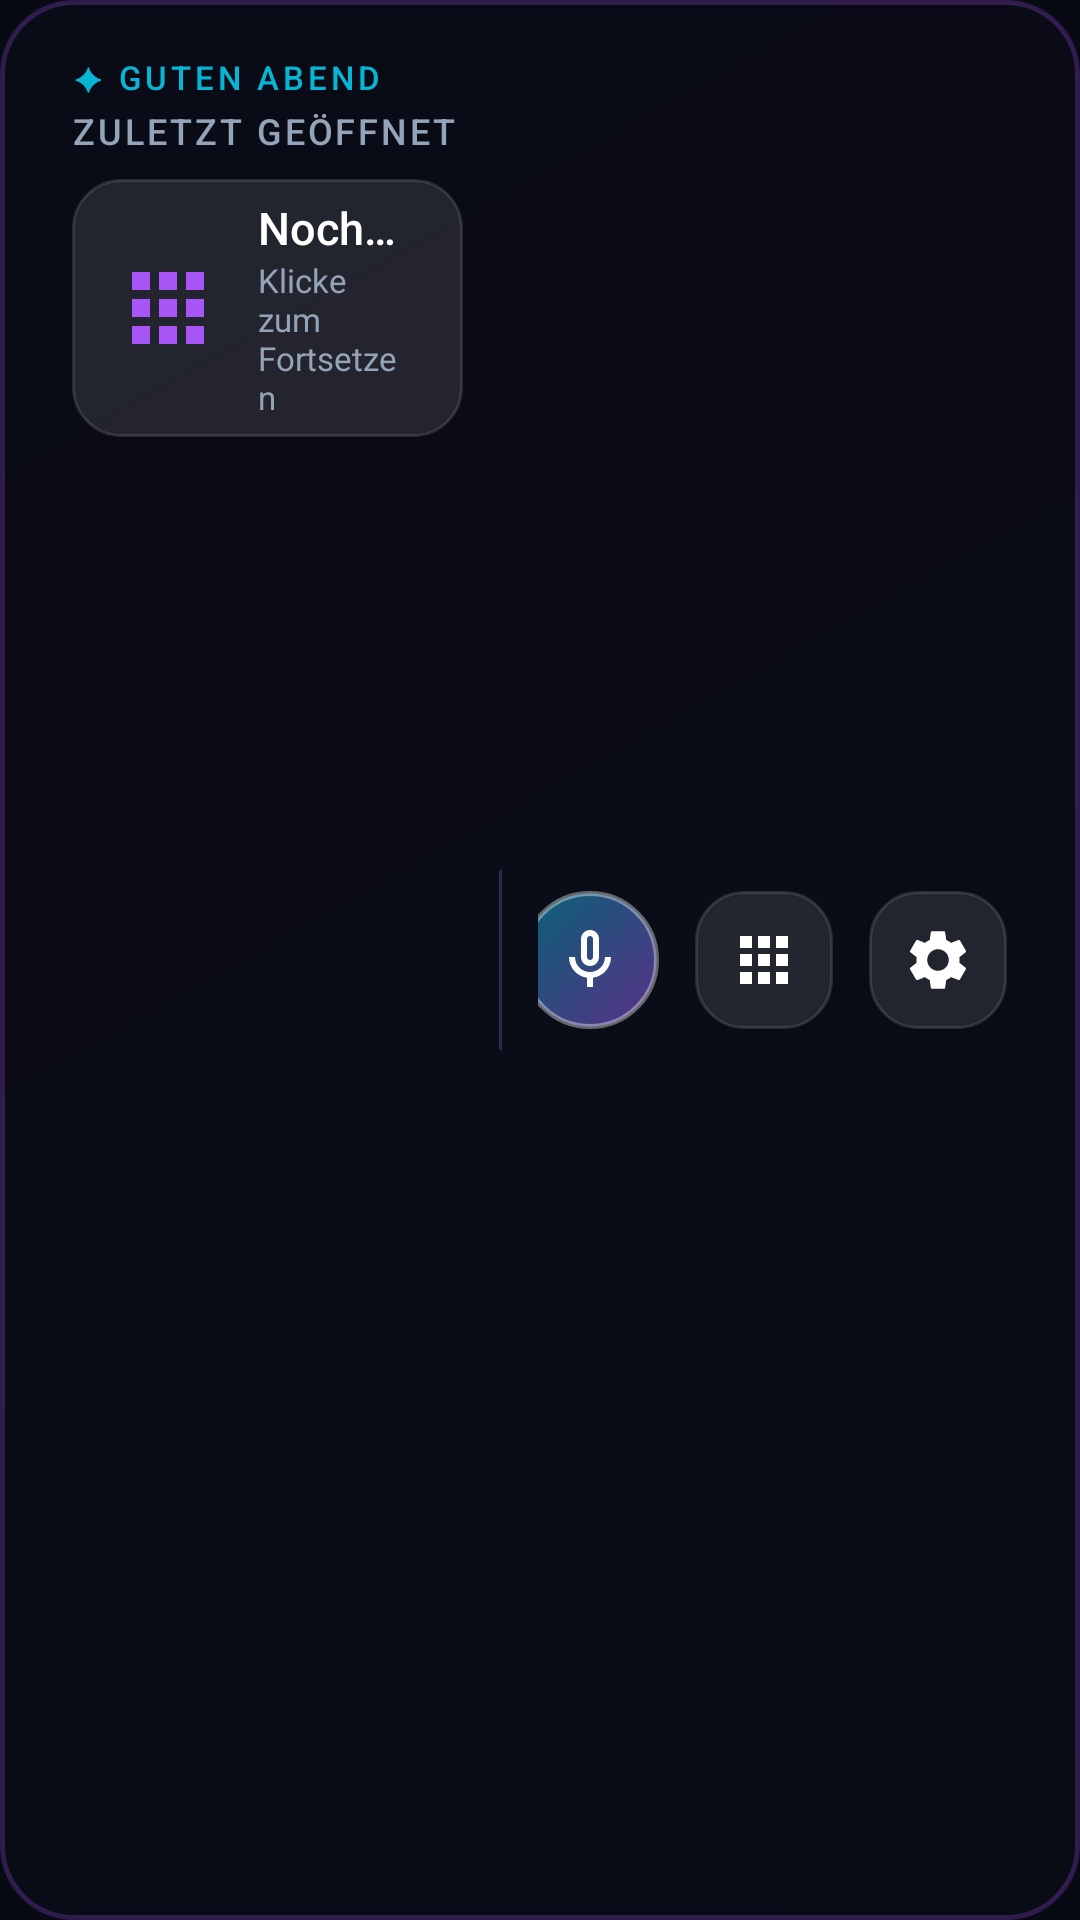

Layout XML and referenced resources for this Android screen:
<!-- AndroidManifest.xml: application theme Theme.TvLauncher -->
<!-- res/layout/view_hero_card.xml -->
<?xml version="1.0" encoding="utf-8"?>
<LinearLayout xmlns:android="http://schemas.android.com/apk/res/android"
    xmlns:tools="http://schemas.android.com/tools"
    android:id="@+id/heroCardRoot"
    android:layout_width="match_parent"
    android:layout_height="wrap_content"
    android:layout_marginStart="48dp"
    android:layout_marginTop="24dp"
    android:layout_marginEnd="48dp"
    android:layout_marginBottom="12dp"
    android:background="@drawable/bg_hero_card"
    android:elevation="12dp"
    android:orientation="horizontal"
    android:paddingStart="24dp"
    android:paddingTop="18dp"
    android:paddingEnd="24dp"
    android:paddingBottom="18dp">

    
    <LinearLayout
        android:id="@+id/heroLeftColumn"
        android:layout_width="0dp"
        android:layout_height="wrap_content"
        android:layout_weight="1"
        android:gravity="center_vertical"
        android:orientation="vertical">

        
        <TextView
            android:id="@+id/heroGreetingText"
            android:layout_width="wrap_content"
            android:layout_height="wrap_content"
            android:fontFamily="sans-serif-medium"
            android:text="@string/greeting_evening"
            android:textAllCaps="true"
            android:textColor="@color/tv_accent_cyan"
            android:textSize="11sp"
            android:letterSpacing="0.12" />

        <TextView
            android:id="@+id/heroRecentLabel"
            android:layout_width="wrap_content"
            android:layout_height="wrap_content"
            android:layout_marginTop="2dp"
            android:fontFamily="sans-serif-medium"
            android:text="@string/last_app_label"
            android:textAllCaps="true"
            android:textColor="@color/tv_text_secondary"
            android:textSize="12sp"
            android:letterSpacing="0.08" />

        
        <LinearLayout
            android:id="@+id/heroRecentAppButton"
            android:layout_width="wrap_content"
            android:layout_height="wrap_content"
            android:layout_marginTop="8dp"
            android:background="@drawable/bg_hero_recent_btn"
            android:clickable="true"
            android:focusable="true"
            android:focusableInTouchMode="true"
            android:gravity="center_vertical"
            android:minHeight="52dp"
            android:orientation="horizontal"
            android:paddingStart="14dp"
            android:paddingTop="6dp"
            android:paddingEnd="20dp"
            android:paddingBottom="6dp">

            <ImageView
                android:id="@+id/heroRecentAppIcon"
                android:layout_width="36dp"
                android:layout_height="36dp"
                android:contentDescription="@string/last_app_label"
                android:scaleType="fitCenter"
                android:src="@drawable/ic_app_default" />

            <LinearLayout
                android:layout_width="wrap_content"
                android:layout_height="wrap_content"
                android:layout_marginStart="12dp"
                android:orientation="vertical">

                <TextView
                    android:id="@+id/heroRecentAppName"
                    android:layout_width="wrap_content"
                    android:layout_height="wrap_content"
                    android:ellipsize="end"
                    android:fontFamily="sans-serif-medium"
                    android:maxLines="1"
                    android:maxWidth="260dp"
                    android:text="@string/no_recent_app"
                    android:textColor="@color/tv_text_primary"
                    android:textSize="15sp" />

                <TextView
                    android:id="@+id/heroRecentAppSubtext"
                    android:layout_width="wrap_content"
                    android:layout_height="wrap_content"
                    android:fontFamily="sans-serif"
                    android:text="Klicke zum Fortsetzen"
                    android:textColor="@color/tv_text_secondary"
                    android:textSize="11sp" />
            </LinearLayout>
        </LinearLayout>
    </LinearLayout>

    
    <View
        android:layout_width="1dp"
        android:layout_height="60dp"
        android:layout_gravity="center_vertical"
        android:layout_marginStart="12dp"
        android:layout_marginEnd="12dp"
        android:background="@color/tv_divider" />

    
    <LinearLayout
        android:id="@+id/heroRightColumn"
        android:layout_width="0dp"
        android:layout_height="wrap_content"
        android:layout_gravity="center_vertical"
        android:layout_weight="1.2"
        android:gravity="end|center_vertical"
        android:orientation="horizontal">

        
        <LinearLayout
            android:id="@+id/heroWeatherContainer"
            android:layout_width="wrap_content"
            android:layout_height="wrap_content"
            android:layout_marginEnd="20dp"
            android:background="@drawable/bg_hero_recent_btn"
            android:clickable="true"
            android:focusable="true"
            android:focusableInTouchMode="true"
            android:gravity="center_vertical"
            android:orientation="horizontal"
            android:paddingStart="12dp"
            android:paddingTop="6dp"
            android:paddingEnd="14dp"
            android:paddingBottom="6dp">

            <ImageView
                android:id="@+id/heroWeatherIcon"
                android:layout_width="34dp"
                android:layout_height="34dp"
                android:contentDescription="Wetter-Symbol"
                android:scaleType="fitCenter"
                android:src="@drawable/ic_weather_placeholder" />

            <LinearLayout
                android:layout_width="wrap_content"
                android:layout_height="wrap_content"
                android:layout_marginStart="8dp"
                android:gravity="start"
                android:orientation="vertical">

                <TextView
                    android:id="@+id/heroWeatherTemp"
                    android:layout_width="wrap_content"
                    android:layout_height="wrap_content"
                    android:fontFamily="sans-serif-bold"
                    android:text="--°C"
                    android:textColor="@color/tv_text_primary"
                    android:textSize="18sp" />

                <TextView
                    android:id="@+id/heroWeatherDesc"
                    android:layout_width="wrap_content"
                    android:layout_height="wrap_content"
                    android:ellipsize="end"
                    android:fontFamily="sans-serif"
                    android:maxLines="1"
                    android:maxWidth="140dp"
                    android:text="@string/weather_loading"
                    android:textColor="@color/tv_text_secondary"
                    android:textSize="11sp" />
            </LinearLayout>
        </LinearLayout>

        
        <LinearLayout
            android:id="@+id/heroClockContainer"
            android:layout_width="wrap_content"
            android:layout_height="wrap_content"
            android:gravity="end"
            android:orientation="vertical">

            <TextClock
                android:id="@+id/heroTextClock"
                android:layout_width="wrap_content"
                android:layout_height="wrap_content"
                android:fontFamily="sans-serif-bold"
                android:format24Hour="HH:mm"
                android:format12Hour="hh:mm a"
                android:textColor="@color/tv_text_primary"
                android:textSize="40sp" />

            <TextClock
                android:id="@+id/heroTextDate"
                android:layout_width="wrap_content"
                android:layout_height="wrap_content"
                android:fontFamily="sans-serif-medium"
                android:format24Hour="EEEE, d. MMMM"
                android:format12Hour="EEEE, d. MMMM"
                android:textColor="@color/tv_text_secondary"
                android:textSize="13sp" />
        </LinearLayout>

        
        <FrameLayout
            android:id="@+id/heroVoiceSearchButton"
            android:layout_width="46dp"
            android:layout_height="46dp"
            android:layout_marginStart="16dp"
            android:background="@drawable/bg_voice_search_btn"
            android:clickable="true"
            android:focusable="true"
            android:focusableInTouchMode="true">

            <ImageView
                android:layout_width="24dp"
                android:layout_height="24dp"
                android:layout_gravity="center"
                android:contentDescription="@string/voice_search_title"
                android:src="@drawable/ic_mic" />
        </FrameLayout>

        
        <FrameLayout
            android:id="@+id/heroAppDrawerButton"
            android:layout_width="46dp"
            android:layout_height="46dp"
            android:layout_marginStart="12dp"
            android:background="@drawable/bg_hero_recent_btn"
            android:clickable="true"
            android:focusable="true"
            android:focusableInTouchMode="true">

            <ImageView
                android:layout_width="24dp"
                android:layout_height="24dp"
                android:layout_gravity="center"
                android:contentDescription="@string/app_drawer_title"
                android:src="@drawable/ic_apps_grid" />
        </FrameLayout>

        
        <FrameLayout
            android:id="@+id/heroSettingsButton"
            android:layout_width="46dp"
            android:layout_height="46dp"
            android:layout_marginStart="12dp"
            android:background="@drawable/bg_hero_recent_btn"
            android:clickable="true"
            android:focusable="true"
            android:focusableInTouchMode="true">

            <ImageView
                android:layout_width="24dp"
                android:layout_height="24dp"
                android:layout_gravity="center"
                android:contentDescription="@string/settings_title"
                android:src="@drawable/ic_settings_gear" />
        </FrameLayout>

    </LinearLayout>

</LinearLayout>
<!-- resources referenced by this layout -->
<resources>
  <color name="tv_accent_cyan">#06B6D4</color>
  <color name="tv_divider">#262D4A</color>
  <color name="tv_text_primary">#FFFFFF</color>
  <color name="tv_text_secondary">#94A3B8</color>
  <!-- drawable bg_hero_card (drawable) -->
  <?xml version="1.0" encoding="utf-8"?>
  <shape xmlns:android="http://schemas.android.com/apk/res/android"
      android:shape="rectangle">
      <corners android:radius="24dp" />
      <gradient
          android:angle="135"
          android:startColor="#1A121629"
          android:centerColor="#1E162038"
          android:endColor="#1A18112C"
          android:type="linear" />
      <stroke
          android:width="1.5dp"
          android:color="#40A855F7" />
  </shape>
  <!-- drawable ic_app_default (drawable) -->
  <?xml version="1.0" encoding="utf-8"?>
  <vector xmlns:android="http://schemas.android.com/apk/res/android"
      android:width="48dp"
      android:height="48dp"
      android:viewportWidth="24"
      android:viewportHeight="24">
      <path
          android:fillColor="@color/tv_accent"
          android:pathData="M4,8h4V4H4v4zm6,12h4v-4h-4v4zm-6,0h4v-4H4v4zm0,-6h4v-4H4v4zm6,0h4v-4h-4v4zm6,-10v4h4V4h-4zm-6,4h4V4h-4v4zm6,6h4v-4h-4v4zm0,6h4v-4h-4v4z"/>
  </vector>
  <!-- drawable ic_apps_grid (drawable) -->
  <vector xmlns:android="http://schemas.android.com/apk/res/android"
      android:width="24dp"
      android:height="24dp"
      android:viewportWidth="24"
      android:viewportHeight="24">
      
      <path
          android:fillColor="@color/tv_text_primary"
          android:pathData="M4,4h4v4H4V4z M4,10h4v4H4V10z M4,16h4v4H4V16z M10,4h4v4h-4V4z M10,10h4v4h-4V10z M10,16h4v4h-4V16z M16,4h4v4h-4V4z M16,10h4v4h-4V10z M16,16h4v4h-4V16z" />
  </vector>
  <!-- drawable ic_mic (drawable) -->
  <vector xmlns:android="http://schemas.android.com/apk/res/android"
      android:width="24dp"
      android:height="24dp"
      android:viewportWidth="24"
      android:viewportHeight="24">
      
      <path
          android:fillColor="@color/tv_text_primary"
          android:pathData="M12,14c1.66,0 3,-1.34 3,-3V5c0,-1.66 -1.34,-3 -3,-3S9,3.34 9,5v6C9,12.66 10.34,14 12,14z M11,5c0,-0.55 0.45,-1 1,-1s1,0.45 1,1v6c0,0.55 -0.45,1 -1,1s-1,-0.45 -1,-1V5z" />
      <path
          android:fillColor="@color/tv_text_primary"
          android:pathData="M17,11c0,2.76 -2.24,5 -5,5s-5,-2.24 -5,-5H5c0,3.53 2.61,6.43 6,6.92V21h2v-3.08c3.39,-0.49 6,-3.39 6,-6.92H17z" />
  </vector>
  <string name="app_drawer_title">App Drawer</string>
  <string name="greeting_evening">✦ GUTEN ABEND</string>
  <string name="last_app_label">Zuletzt geöffnet</string>
  <string name="no_recent_app">Noch keine App gestartet</string>
  <string name="settings_title">Einstellungen</string>
  <string name="voice_search_title">Sprachsuche</string>
  <string name="weather_loading">Wetter wird geladen…</string>
  <style name="Theme.TvLauncher" parent="Theme.Leanback">
          <item name="android:windowBackground">@color/tv_background</item>
          <item name="colorPrimary">@color/tv_accent</item>
          <item name="colorPrimaryDark">#070913</item>
          <item name="colorAccent">@color/tv_accent_cyan</item>
          <item name="android:textColor">@color/tv_text_primary</item>
          <item name="defaultBrandColor">@color/tv_accent</item>
      </style>
  <color name="tv_accent">#A855F7</color>
  <color name="tv_accent_light">#C084FC</color>
  <color name="tv_background">#070913</color>
</resources>
